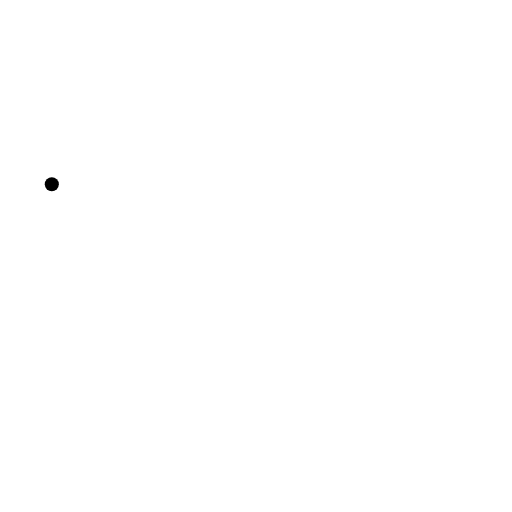
t = 0.00 s
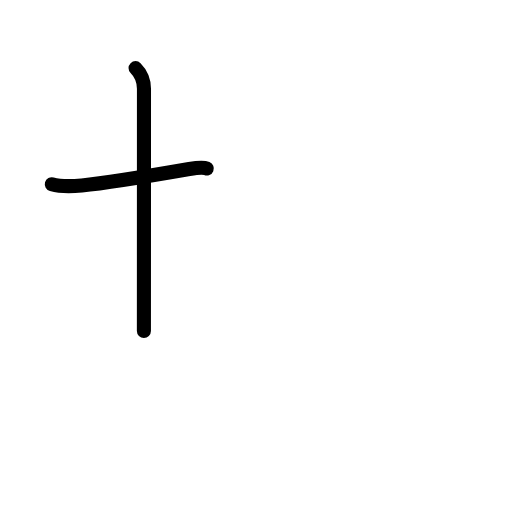
t = 1.58 s
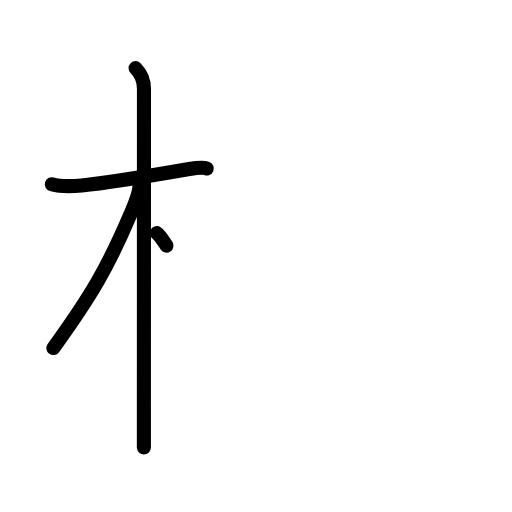
t = 3.25 s
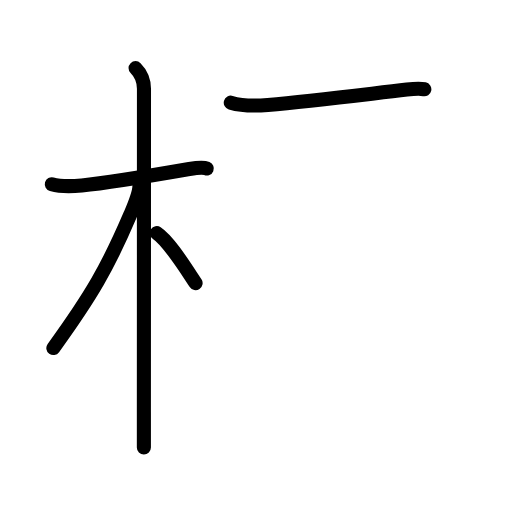
t = 4.83 s
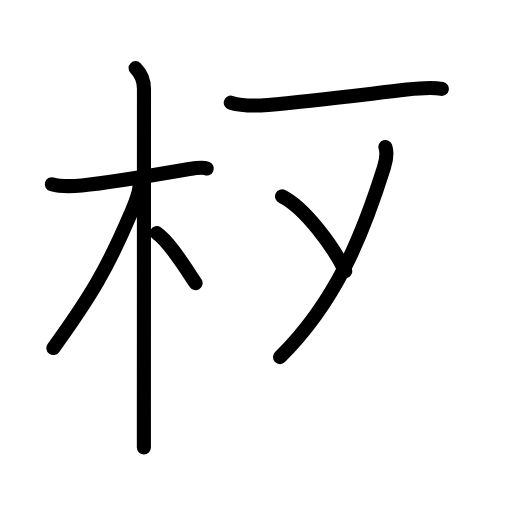
t = 6.50 s
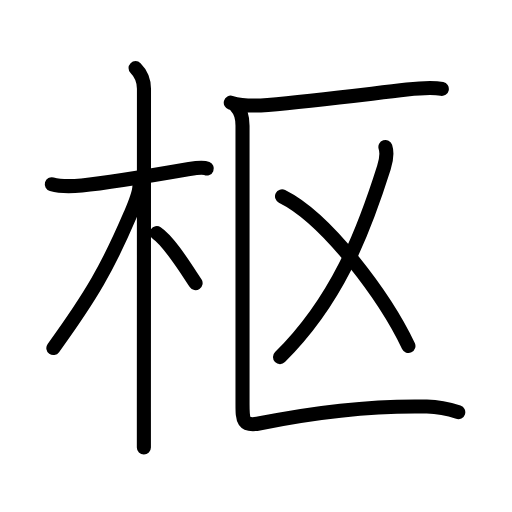
t = 8.00 s

The animated SVG that drew these frames (rendered in a browser with its animation timeline set to each time). Animation: 27 SMIL elements (animate=27); one cycle of 8.00 s.

<?xml version="1.0" encoding="UTF-8"?>
<!--
AniKanjiVG is licensed by CC-BY-SA Paul C. Sommerhoff (https://bitbucket.org/sommerhoff/anikanjivg).
AniKanjiVG uses KanjiVG which is licensed by CC-BY-SA Ulrich Apel (http://kanjivg.tagaini.net).
See also http://creativecommons.org/licenses/by-sa/3.0/
-->
<svg xmlns:kvg='http://kanjivg.tagaini.net' xmlns='http://www.w3.org/2000/svg' width='109' height='109' viewBox='0 0 109 109' style='fill:none;stroke:#000000;stroke-width:3;stroke-linecap:round;stroke-linejoin:round;' id="kvg:kanji_067a2"><g id="kvg:067a2" kvg:element="枢"><g id="kvg:067a2-g1" kvg:element="木" kvg:position="left" kvg:radical="general"><path id="kvg:067a2-s1" kvg:type="㇐" d="M11.03,39.22c2.35,0.66,4.75,0.42,6.37,0.26c5.73-0.56,16.78-2.44,22.89-3.5c0.95-0.16,2.83-0.48,3.73-0.11"><animate attributeName="d" begin="0.0s" dur="0.3333333333333333s" from="M11.03,39.22C11.03,39.22,11.03,39.22,11.03,39.22" to="M11.03,39.22c2.35,0.66,4.75,0.42,6.37,0.26" />
<animate attributeName="d" begin="0.3333333333333333s" dur="0.3333333333333333s" from="M11.03,39.22c2.35,0.66,4.75,0.42,6.37,0.26c0,0,0,0,0,0,0" to="M11.03,39.22c2.35,0.66,4.75,0.42,6.37,0.26c5.73-0.56,16.78-2.44,22.89-3.5" />
<animate attributeName="d" begin="0.6666666666666666s" dur="0.3333333333333333s" from="M11.03,39.22c2.35,0.66,4.75,0.42,6.37,0.26c5.73-0.56,16.78-2.44,22.89-3.5c0,0,0,0,0,0,0" to="M11.03,39.22c2.35,0.66,4.75,0.42,6.37,0.26c5.73-0.56,16.78-2.44,22.89-3.5c0.95-0.16,2.83-0.48,3.73-0.11" />
</path>
<path id="kvg:067a2-s2" kvg:type="㇑" d="M28.86,14.5c1.26,1.26,1.79,2.62,1.79,4.42c0,6.22-0.01,49.75-0.02,68.83c0,3.41,0,6.02,0,7.5"><animate attributeName="d" begin="1.0s" dur="0.3333333333333333s" from="M28.86,14.5C28.86,14.5,28.86,14.5,28.86,14.5" to="M28.86,14.5c1.26,1.26,1.79,2.62,1.79,4.42" />
<animate attributeName="d" begin="1.3333333333333333s" dur="0.3333333333333333s" from="M28.86,14.5c1.26,1.26,1.79,2.62,1.79,4.42c0,0,0,0,0,0,0" to="M28.86,14.5c1.26,1.26,1.79,2.62,1.79,4.42c0,6.22-0.01,49.75-0.02,68.83" />
<animate attributeName="d" begin="1.6666666666666665s" dur="0.3333333333333333s" from="M28.86,14.5c1.26,1.26,1.79,2.62,1.79,4.42c0,6.22-0.01,49.75-0.02,68.83c0,0,0,0,0,0,0" to="M28.86,14.5c1.26,1.26,1.79,2.62,1.79,4.42c0,6.22-0.01,49.75-0.02,68.83c0,3.41,0,6.02,0,7.5" />
<animate attributeName="d" begin="0s" dur="1.0s" from="M-100,-100" to="M-100,-100" />
</path>
<path id="kvg:067a2-s3" kvg:type="㇒" d="M29.69,39.53c0,1.72-1.34,4.73-1.97,6.21c-4.78,11.18-8.29,17.22-16.36,28.35"><animate attributeName="d" begin="2.0s" dur="0.5s" from="M29.69,39.53C29.69,39.53,29.69,39.53,29.69,39.53" to="M29.69,39.53c0,1.72-1.34,4.73-1.97,6.21" />
<animate attributeName="d" begin="2.5s" dur="0.5s" from="M29.69,39.53c0,1.72-1.34,4.73-1.97,6.21c0,0,0,0,0,0,0" to="M29.69,39.53c0,1.72-1.34,4.73-1.97,6.21c-4.78,11.18-8.29,17.22-16.36,28.35" />
<animate attributeName="d" begin="0s" dur="2.0s" from="M-100,-100" to="M-100,-100" />
</path>
<path id="kvg:067a2-s4" kvg:type="㇔/㇏" d="M33.38,49.62c2.56,1.68,6.1,7.41,8.26,10.66"><animate attributeName="d" begin="3.0s" dur="1.0s" from="M33.38,49.62C33.38,49.62,33.38,49.62,33.38,49.62" to="M33.38,49.62c2.56,1.68,6.1,7.41,8.26,10.66" />
<animate attributeName="d" begin="0s" dur="3.0s" from="M-100,-100" to="M-100,-100" />
</path>
</g>
<g id="kvg:067a2-g2" kvg:element="区" kvg:position="right" kvg:phon="区"><g id="kvg:067a2-g3" kvg:element="匚" kvg:part="1" kvg:position="kamae"><path id="kvg:067a2-s5" kvg:type="㇐" d="M49.13,21.86c2.62,0.77,5.48,0.69,7.89,0.48c9.43-0.81,19.87-2.15,29.61-3.27c2.44-0.28,5.37-0.56,7.43-0.13"><animate attributeName="d" begin="4.0s" dur="0.3333333333333333s" from="M49.13,21.86C49.13,21.86,49.13,21.86,49.13,21.86" to="M49.13,21.86c2.62,0.77,5.48,0.69,7.89,0.48" />
<animate attributeName="d" begin="4.333333333333333s" dur="0.3333333333333333s" from="M49.13,21.86c2.62,0.77,5.48,0.69,7.89,0.48c0,0,0,0,0,0,0" to="M49.13,21.86c2.62,0.77,5.48,0.69,7.89,0.48c9.43-0.81,19.87-2.15,29.61-3.27" />
<animate attributeName="d" begin="4.666666666666667s" dur="0.3333333333333333s" from="M49.13,21.86c2.62,0.77,5.48,0.69,7.89,0.48c9.43-0.81,19.87-2.15,29.61-3.27c0,0,0,0,0,0,0" to="M49.13,21.86c2.62,0.77,5.48,0.69,7.89,0.48c9.43-0.81,19.87-2.15,29.61-3.27c2.44-0.28,5.37-0.56,7.43-0.13" />
<animate attributeName="d" begin="0s" dur="4.0s" from="M-100,-100" to="M-100,-100" />
</path>
</g>
<g id="kvg:067a2-g4" kvg:element="乂"><g id="kvg:067a2-g5" kvg:element="丿"><path id="kvg:067a2-s6" kvg:type="㇒" d="M82.05,31.29c0.36,1.1,0.29,2.47-0.32,4.39c-4.48,14.2-10.1,28.45-22.12,40.34"><animate attributeName="d" begin="5.0s" dur="0.5s" from="M82.05,31.29C82.05,31.29,82.05,31.29,82.05,31.29" to="M82.05,31.29c0.36,1.1,0.29,2.47-0.32,4.39" />
<animate attributeName="d" begin="5.5s" dur="0.5s" from="M82.05,31.29c0.36,1.1,0.29,2.47-0.32,4.39c0,0,0,0,0,0,0" to="M82.05,31.29c0.36,1.1,0.29,2.47-0.32,4.39c-4.48,14.2-10.1,28.45-22.12,40.34" />
<animate attributeName="d" begin="0s" dur="5.0s" from="M-100,-100" to="M-100,-100" />
</path>
</g>
<path id="kvg:067a2-s7" kvg:type="㇔/㇏" d="M60.04,41.8c9.75,4.84,22.03,21.62,26.91,31.86"><animate attributeName="d" begin="6.0s" dur="1.0s" from="M60.04,41.8C60.04,41.8,60.04,41.8,60.04,41.8" to="M60.04,41.8c9.75,4.84,22.03,21.62,26.91,31.86" />
<animate attributeName="d" begin="0s" dur="6.0s" from="M-100,-100" to="M-100,-100" />
</path>
</g>
<g id="kvg:067a2-g6" kvg:element="匚" kvg:part="2" kvg:position="kamae"><path id="kvg:067a2-s8" kvg:type="㇗" d="M50.38,22.77c1.05,1.05,1.25,2.23,1.25,3.98c0,13.6,0,50.33,0,59.25c0,3.44,0.02,4.86,3.74,4.11c15.38-3.11,27.01-3.73,35.5-3.56c2.31,0.05,5.27,0.73,6.69,1.2"><animate attributeName="d" begin="7.0s" dur="0.2s" from="M50.38,22.77C50.38,22.77,50.38,22.77,50.38,22.77" to="M50.38,22.77c1.05,1.05,1.25,2.23,1.25,3.98" />
<animate attributeName="d" begin="7.2s" dur="0.2s" from="M50.38,22.77c1.05,1.05,1.25,2.23,1.25,3.98c0,0,0,0,0,0,0" to="M50.38,22.77c1.05,1.05,1.25,2.23,1.25,3.98c0,13.6,0,50.33,0,59.25" />
<animate attributeName="d" begin="7.4s" dur="0.2s" from="M50.38,22.77c1.05,1.05,1.25,2.23,1.25,3.98c0,13.6,0,50.33,0,59.25c0,0,0,0,0,0,0" to="M50.38,22.77c1.05,1.05,1.25,2.23,1.25,3.98c0,13.6,0,50.33,0,59.25c0,3.44,0.02,4.86,3.74,4.11" />
<animate attributeName="d" begin="7.6s" dur="0.2s" from="M50.38,22.77c1.05,1.05,1.25,2.23,1.25,3.98c0,13.6,0,50.33,0,59.25c0,3.44,0.02,4.86,3.74,4.11c0,0,0,0,0,0,0" to="M50.38,22.77c1.05,1.05,1.25,2.23,1.25,3.98c0,13.6,0,50.33,0,59.25c0,3.44,0.02,4.86,3.74,4.11c15.38-3.11,27.01-3.73,35.5-3.56" />
<animate attributeName="d" begin="7.8s" dur="0.2s" from="M50.38,22.77c1.05,1.05,1.25,2.23,1.25,3.98c0,13.6,0,50.33,0,59.25c0,3.44,0.02,4.86,3.74,4.11c15.38-3.11,27.01-3.73,35.5-3.56c0,0,0,0,0,0,0" to="M50.38,22.77c1.05,1.05,1.25,2.23,1.25,3.98c0,13.6,0,50.33,0,59.25c0,3.44,0.02,4.86,3.74,4.11c15.38-3.11,27.01-3.73,35.5-3.56c2.31,0.05,5.27,0.73,6.69,1.2" />
<animate attributeName="d" begin="0s" dur="7.0s" from="M-100,-100" to="M-100,-100" />
</path>
</g>
</g>
</g>
</svg>
